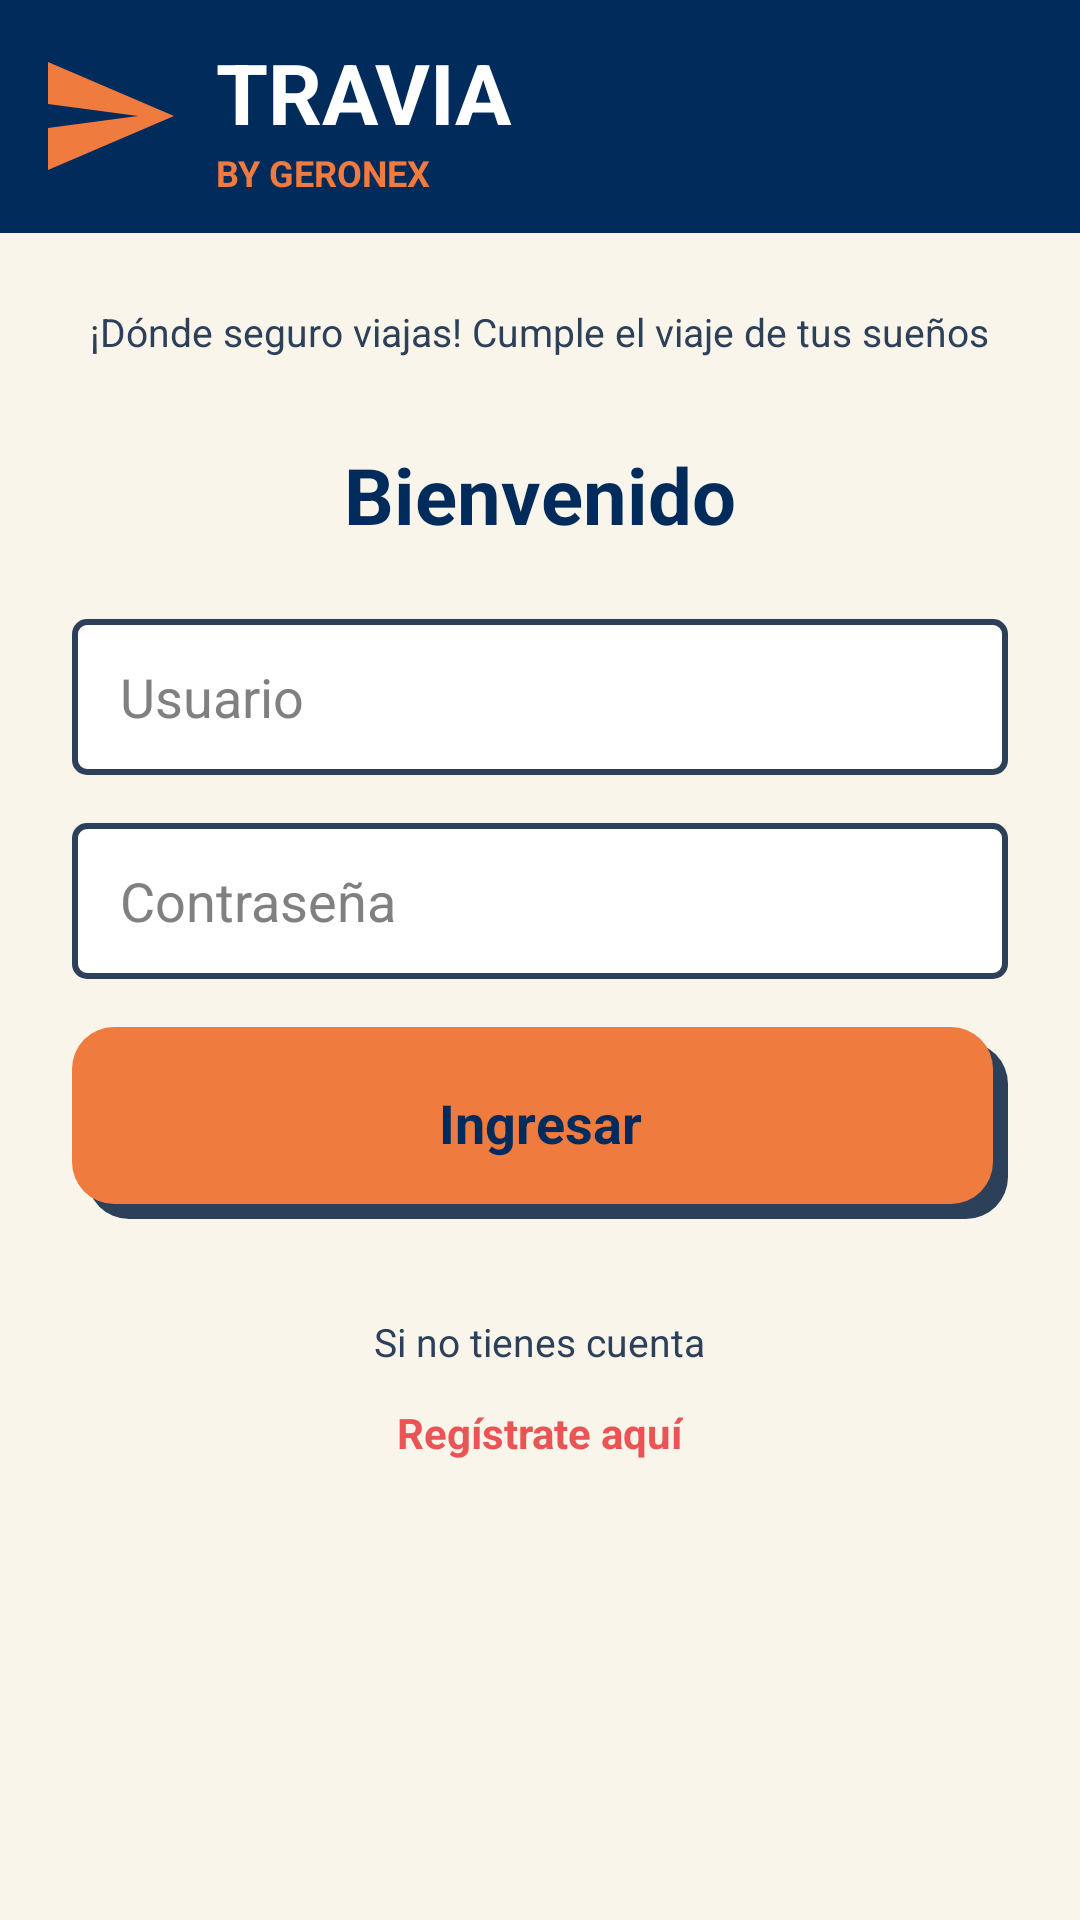

Produce the Android XML layout that renders to this screen, including the resource entries it uses.
<!-- AndroidManifest.xml: application theme Theme.Geronex -->
<!-- res/layout/activity_login.xml -->
<?xml version="1.0" encoding="utf-8"?>
<LinearLayout xmlns:android="http://schemas.android.com/apk/res/android"
    android:layout_width="match_parent"
    android:layout_height="match_parent"
    android:background="@color/crema"
    android:orientation="vertical">

    
    <LinearLayout
        android:layout_width="match_parent"
        android:layout_height="wrap_content"
        android:background="@color/azul_marino"
        android:gravity="center_vertical"
        android:orientation="horizontal"
        android:padding="12dp">

        <ImageView
            android:layout_width="48dp"
            android:layout_height="48dp"
            android:contentDescription="Logo"
            android:src="@drawable/ic_logo"/>

        <LinearLayout
            android:layout_width="wrap_content"
            android:layout_height="wrap_content"
            android:layout_marginStart="12dp"
            android:orientation="vertical">

            <TextView
                android:layout_width="wrap_content"
                android:layout_height="wrap_content"
                android:text="TRAVIA"
                android:textColor="@color/white"
                android:textSize="28sp"
                android:textStyle="bold"/>

            <TextView
                android:layout_width="wrap_content"
                android:layout_height="wrap_content"
                android:text="BY GERONEX"
                android:textColor="@color/naranja"
                android:textSize="12sp"
                android:textStyle="bold"/>
        </LinearLayout>
    </LinearLayout>

    <ScrollView
        android:layout_width="match_parent"
        android:layout_height="0dp"
        android:layout_weight="1"
        android:fillViewport="true">

        <LinearLayout
            android:layout_width="match_parent"
            android:layout_height="wrap_content"
            android:gravity="center_horizontal"
            android:orientation="vertical"
            android:padding="24dp">

            <TextView
                android:layout_width="wrap_content"
                android:layout_height="wrap_content"
                android:gravity="center"
                android:text="¡Dónde seguro viajas! Cumple el viaje de tus sueños"
                android:textColor="@color/azul_grisaceo"
                android:textSize="13sp"/>

            <TextView
                android:layout_width="wrap_content"
                android:layout_height="wrap_content"
                android:layout_marginTop="28dp"
                android:text="Bienvenido"
                android:textColor="@color/azul_marino"
                android:textSize="26sp"
                android:textStyle="bold"/>

            <EditText
                android:id="@+id/etUsuario"
                android:layout_width="match_parent"
                android:layout_height="52dp"
                android:layout_marginTop="24dp"
                android:background="@drawable/bg_input"
                android:hint="Usuario"
                android:inputType="text"
                android:maxLines="1"
                android:paddingStart="16dp"
                android:paddingEnd="16dp"
                android:textColor="@color/azul_marino"
                android:textColorHint="#808080"/>

            <EditText
                android:id="@+id/etPassword"
                android:layout_width="match_parent"
                android:layout_height="52dp"
                android:layout_marginTop="16dp"
                android:background="@drawable/bg_input"
                android:hint="Contraseña"
                android:inputType="textPassword"
                android:maxLines="1"
                android:paddingStart="16dp"
                android:paddingEnd="16dp"
                android:textColor="@color/azul_marino"
                android:textColorHint="#808080"/>

            
            <TextView
                android:id="@+id/tvMensaje"
                android:layout_width="match_parent"
                android:layout_height="wrap_content"
                android:layout_marginTop="12dp"
                android:gravity="center"
                android:textColor="@color/rojo"
                android:textSize="14sp"
                android:textStyle="bold"
                android:visibility="gone"/>

            <TextView
                android:id="@+id/btnIngresar"
                android:layout_width="match_parent"
                android:layout_height="64dp"
                android:layout_marginTop="16dp"
                android:background="@drawable/bg_boton_naranja"
                android:clickable="true"
                android:focusable="true"
                android:gravity="center"
                android:text="Ingresar"
                android:textColor="@color/azul_marino"
                android:textSize="18sp"
                android:textStyle="bold"/>

            <TextView
                android:layout_width="wrap_content"
                android:layout_height="wrap_content"
                android:layout_marginTop="32dp"
                android:text="Si no tienes cuenta"
                android:textColor="@color/azul_grisaceo"
                android:textSize="13sp"/>

            <TextView
                android:id="@+id/tvIrRegistro"
                android:layout_width="wrap_content"
                android:layout_height="wrap_content"
                android:layout_marginTop="4dp"
                android:clickable="true"
                android:focusable="true"
                android:padding="8dp"
                android:text="Regístrate aquí"
                android:textColor="@color/rojo"
                android:textSize="14sp"
                android:textStyle="bold"/>
        </LinearLayout>
    </ScrollView>
</LinearLayout>
<!-- resources referenced by this layout -->
<resources>
  <color name="azul_grisaceo">#2D4059</color>
  <color name="azul_marino">#002B5B</color>
  <color name="crema">#F9F5EB</color>
  <color name="naranja">#F07B3F</color>
  <color name="rojo">#EA5455</color>
  <color name="white">#FFFFFFFF</color>
  <!-- drawable bg_boton_naranja (drawable) -->
  <?xml version="1.0" encoding="utf-8"?>
  <layer-list xmlns:android="http://schemas.android.com/apk/res/android">
      <item android:left="5dp" android:top="5dp">
          <shape>
              <solid android:color="@color/azul_grisaceo"/>
              <corners android:radius="14dp"/>
          </shape>
      </item>
      <item android:right="5dp" android:bottom="5dp">
          <shape>
              <solid android:color="@color/naranja"/>
              <corners android:radius="14dp"/>
          </shape>
      </item>
  </layer-list>
  <!-- drawable bg_input (drawable) -->
  <?xml version="1.0" encoding="utf-8"?>
  <shape xmlns:android="http://schemas.android.com/apk/res/android">
      <solid android:color="@color/white"/>
      <stroke android:width="2dp" android:color="@color/azul_grisaceo"/>
      <corners android:radius="4dp"/>
  </shape>
  <!-- drawable ic_logo (drawable) -->
  <?xml version="1.0" encoding="utf-8"?>
  <vector xmlns:android="http://schemas.android.com/apk/res/android"
      android:width="48dp" android:height="48dp"
      android:viewportWidth="24" android:viewportHeight="24">
      <path android:fillColor="#F07B3F"
          android:pathData="M2,21L23,12L2,3L2,10L17,12L2,14Z"/>
  </vector>
  <style name="Theme.Geronex" parent="Base.Theme.Geronex" />
  <style name="Base.Theme.Geronex" parent="Theme.Material3.DayNight.NoActionBar">
          
          
      </style>
</resources>
